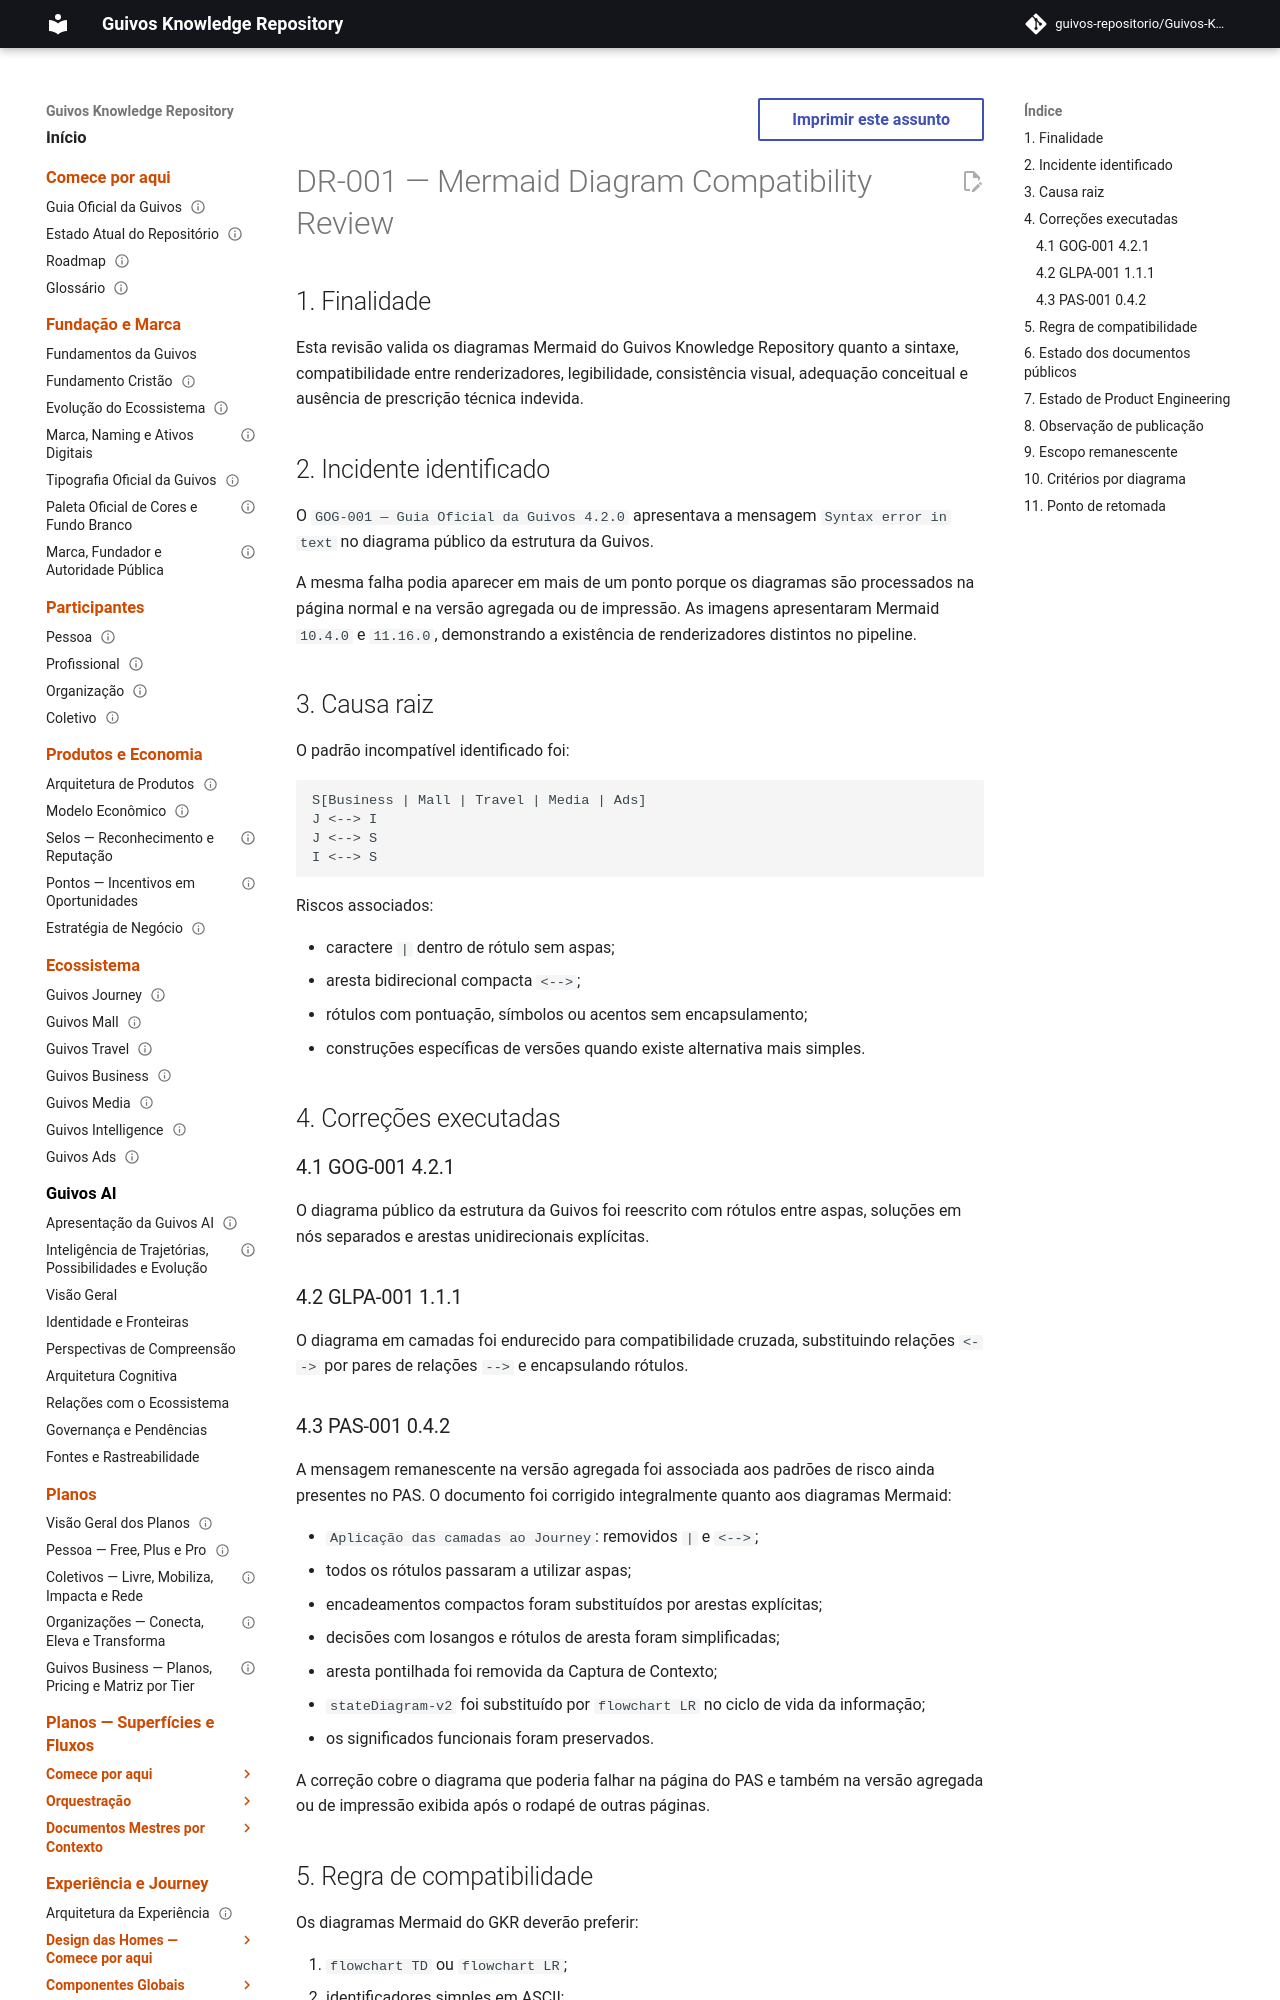

repository: guivos-repositorio/Guivos-Knowledge-Repository · page: project/DR-001-mermaid-diagram-compatibility-review/index.html · generator: mkdocs

---
id: DR-001
title: Mermaid Diagram Compatibility Review
status: active
version: 0.3.0
owner: Guivos
last_updated: 2026-07-11
scope: Mermaid syntax, renderer compatibility, visual consistency and diagram coverage
---

# DR-001 — Mermaid Diagram Compatibility Review

## 1. Finalidade

Esta revisão valida os diagramas Mermaid do Guivos Knowledge Repository quanto a sintaxe, compatibilidade entre renderizadores, legibilidade, consistência visual, adequação conceitual e ausência de prescrição técnica indevida.

## 2. Incidente identificado

O `GOG-001 — Guia Oficial da Guivos 4.2.0` apresentava a mensagem `Syntax error in text` no diagrama público da estrutura da Guivos.

A mesma falha podia aparecer em mais de um ponto porque os diagramas são processados na página normal e na versão agregada ou de impressão. As imagens apresentaram Mermaid `10.4.0` e `11.16.0`, demonstrando a existência de renderizadores distintos no pipeline.

## 3. Causa raiz

O padrão incompatível identificado foi:

```text
S[Business | Mall | Travel | Media | Ads]
J <--> I
J <--> S
I <--> S
```

Riscos associados:

- caractere `|` dentro de rótulo sem aspas;
- aresta bidirecional compacta `<-->`;
- rótulos com pontuação, símbolos ou acentos sem encapsulamento;
- construções específicas de versões quando existe alternativa mais simples.

## 4. Correções executadas

### 4.1 GOG-001 4.2.1

O diagrama público da estrutura da Guivos foi reescrito com rótulos entre aspas, soluções em nós separados e arestas unidirecionais explícitas.

### 4.2 GLPA-001 1.1.1

O diagrama em camadas foi endurecido para compatibilidade cruzada, substituindo relações `<-->` por pares de relações `-->` e encapsulando rótulos.
